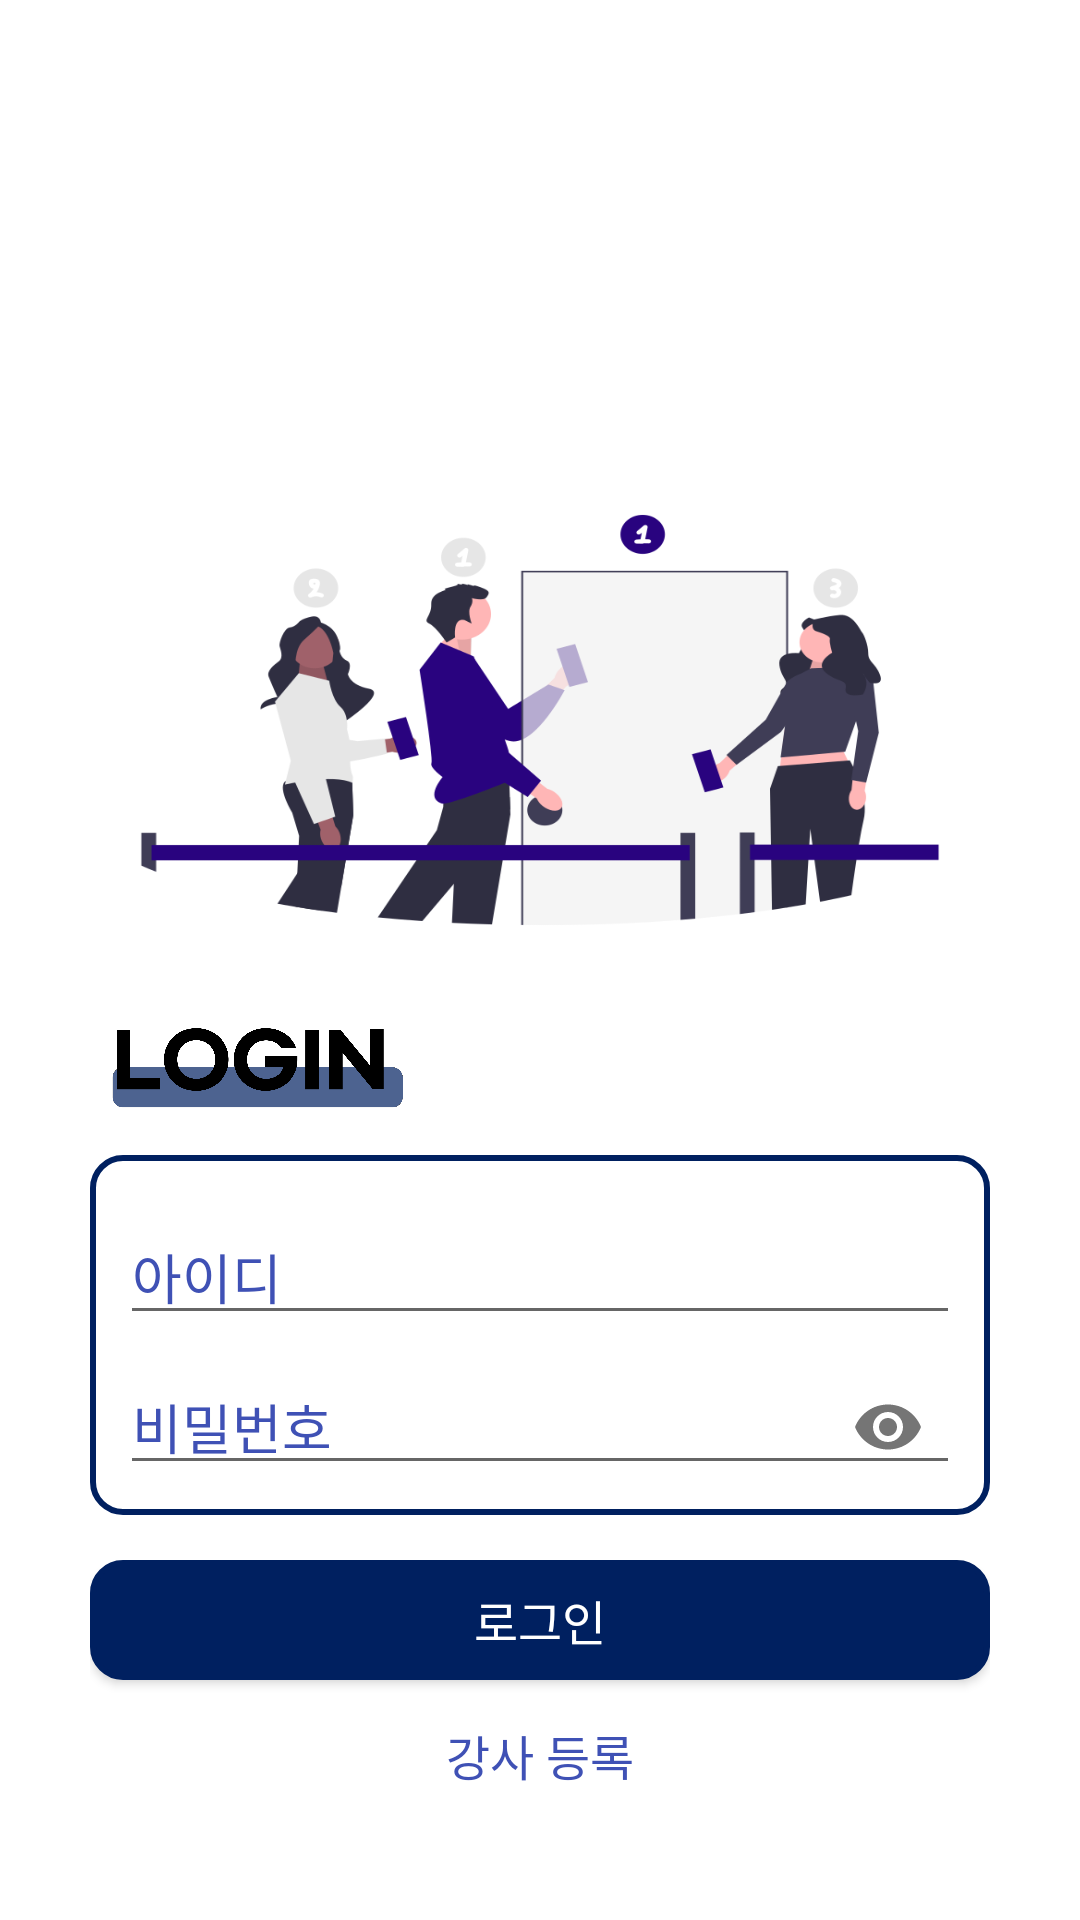

This screen was rendered from an Android layout file. Write that file and the resources it references.
<!-- AndroidManifest.xml: application theme Theme.CapstoneDesign -->
<!-- res/layout/teacher_login.xml -->
<?xml version="1.0" encoding="utf-8"?>
<LinearLayout xmlns:android="http://schemas.android.com/apk/res/android"
    xmlns:app="http://schemas.android.com/apk/res-auto"
    xmlns:tools="http://schemas.android.com/tools"
    android:id="@+id/parent_layout"
    android:layout_width="match_parent"
    android:layout_height="match_parent"
    android:background="@color/white"
    android:orientation="vertical"
    tools:context=".TeacherLogin">

    <ImageButton
        android:id="@+id/btn_back"
        android:layout_width="@dimen/back_btn_size"
        android:layout_height="@dimen/back_btn_size"
        android:layout_margin="@dimen/margin_s"
        android:background="#00000000"
        android:scaleType="fitXY"
        android:src="@drawable/btn_back" />

    <LinearLayout
        android:layout_width="match_parent"
        android:layout_height="@dimen/tl_lay_height"
        android:gravity="bottom"
        android:orientation="vertical">

        <ImageView
            android:layout_width="@dimen/tl_img_width"
            android:layout_height="@dimen/tl_img_height"
            android:scaleType="fitXY"
            android:layout_gravity="center"
            android:src="@drawable/teacher_login_img" />

    </LinearLayout>

    <LinearLayout
        android:layout_width="match_parent"
        android:layout_height="wrap_content"
        android:gravity="center"
        android:orientation="vertical">


        <LinearLayout
            android:layout_width="wrap_content"
            android:layout_height="wrap_content"
            android:orientation="vertical">

            <ImageView
                android:layout_width="@dimen/tl_header_width"
                android:layout_height="@dimen/tl_header_height"
                android:layout_marginLeft="@dimen/tl_header_margin"
                android:src="@drawable/teacher_login_header" />

            <LinearLayout
                android:layout_width="wrap_content"
                android:layout_height="wrap_content"
                android:padding="@dimen/padding_b"
                android:layout_gravity="center"
                android:background="@drawable/btn_border_navy"
                android:orientation="vertical"
            >

                <com.google.android.material.textfield.TextInputLayout
                    android:layout_width="@dimen/tl_text_width"
                    android:layout_height="@dimen/tl_text_height"
                    android:layout_gravity="center"
                    android:hint="@string/tl_hint_id"
                    android:textColorHint="@color/text">

                    <com.google.android.material.textfield.TextInputEditText
                        android:id="@+id/name"
                        android:layout_width="@dimen/tl_text_width"
                        android:layout_height="wrap_content"
                        android:fontFamily="@font/imcresoojin"
                        android:inputType="textWebEditText" />
                </com.google.android.material.textfield.TextInputLayout>

                <com.google.android.material.textfield.TextInputLayout
                    android:layout_width="@dimen/tl_text_width"
                    android:layout_height="@dimen/tl_text_height"
                    android:layout_gravity="center"
                    android:hint="@string/tl_hint_pass"
                    android:textColorHint="@color/text"
                    app:counterEnabled="true"
                    app:passwordToggleEnabled="true">

                    <com.google.android.material.textfield.TextInputEditText
                        android:id="@+id/password"
                        android:layout_width="@dimen/tl_text_width"
                        android:layout_height="wrap_content"
                        android:fontFamily="@font/imcresoojin"
                        android:inputType="textWebPassword" />
                </com.google.android.material.textfield.TextInputLayout>
            </LinearLayout>

            <Button
                android:id="@+id/login"
                android:layout_width="@dimen/tl_btn_width"
                android:layout_height="@dimen/tl_btn_height"
                android:layout_marginTop="@dimen/margin_b"
                android:layout_marginBottom="@dimen/margin_m"
                android:textSize="@dimen/text_size_s"
                android:layout_gravity="center"
                android:background="@drawable/btn_effect_navy"
                android:backgroundTint="@color/navy"
                android:fontFamily="@font/good"
                android:text="@string/tl_btn"
                android:textAlignment="center"
                android:textColor="@color/white"
                />

            <Button
                android:id="@+id/register"
                android:layout_width="@dimen/tl_reg_width"
                android:layout_height="@dimen/tl_reg_height"
                android:textSize="@dimen/text_size_s"
                android:layout_gravity="center"
                android:background="@drawable/btn_empty"
                android:fontFamily="@font/good"
                android:text="@string/tl_reg"
                android:textAlignment="center"
                android:textColor="@color/text"
               />
        </LinearLayout>


    </LinearLayout>


</LinearLayout>
<!-- resources referenced by this layout -->
<resources>
  <color name="navy">#002060</color>
  <color name="text">#3F51B5</color>
  <color name="white">#FFFFFFFF</color>
  <dimen name="back_btn_size">40dp</dimen>
  <dimen name="margin_b">15dp</dimen>
  <dimen name="margin_m">10dp</dimen>
  <dimen name="margin_s">5dp</dimen>
  <dimen name="padding_b">10dp</dimen>
  <dimen name="text_size_s">16sp</dimen>
  <dimen name="tl_btn_height">40dp</dimen>
  <dimen name="tl_btn_width">300dp</dimen>
  <dimen name="tl_header_height">55dp</dimen>
  <dimen name="tl_header_margin">-35dp</dimen>
  <dimen name="tl_header_width">180dp</dimen>
  <dimen name="tl_img_height">160dp</dimen>
  <dimen name="tl_img_width">340dp</dimen>
  <dimen name="tl_lay_height">220dp</dimen>
  <dimen name="tl_reg_height">30dp</dimen>
  <dimen name="tl_reg_width">130dp</dimen>
  <dimen name="tl_text_height">50dp</dimen>
  <dimen name="tl_text_width">280dp</dimen>
  <!-- drawable btn_border_navy (drawable) -->
  <?xml version="1.0" encoding="utf-8"?>
  <shape xmlns:android="http://schemas.android.com/apk/res/android"
      android:shape="rectangle">
  
      <solid
          android:color="@color/white"/>
      <stroke
          android:width="2dp"
          android:color="#002060"/>
      <corners
          android:topLeftRadius="10dp"
          android:topRightRadius="10dp"
          android:bottomLeftRadius="10dp"
          android:bottomRightRadius="10dp"  />
  </shape>
  <!-- drawable btn_effect_navy (drawable-v24) -->
  <?xml version="1.0" encoding="utf-8"?>
  <selector xmlns:android="http://schemas.android.com/apk/res/android">
      <item
          android:state_pressed="true"
          android:drawable="@drawable/effect_navy"/>
      <item
          android:state_window_focused="false"
          android:state_enabled="true"
          android:drawable="@drawable/effect_navy"/>
  
      <item
          android:state_enabled="true"
          android:drawable="@drawable/btn_border_navy"/>
  </selector>
  <!-- drawable teacher_login_header: png bitmap (drawable, 62850 bytes) -->
  <!-- drawable teacher_login_img: png bitmap (drawable, 42592 bytes) -->
  <string name="tl_btn">로그인</string>
  <string name="tl_hint_id">아이디</string>
  <string name="tl_hint_pass">비밀번호</string>
  <string name="tl_reg">강사 등록</string>
  <style name="Theme.CapstoneDesign" parent="Theme.AppCompat.DayNight.DarkActionBar">
          
          <item name="colorPrimary">@color/purple_500</item>
          <item name="colorPrimaryVariant">@color/purple_700</item>
          <item name="colorOnPrimary">@color/white</item>
          
          <item name="colorSecondary">@color/teal_200</item>
          <item name="colorSecondaryVariant">@color/teal_700</item>
          <item name="colorOnSecondary">@color/black</item>
          
          <item name="android:statusBarColor" tools:targetApi="l">?attr/colorPrimaryVariant</item>
          
          <item name="windowNoTitle">true</item>
      </style>
  <!-- drawable effect_navy (drawable-v24) -->
  <?xml version="1.0" encoding="utf-8"?>
  <ripple xmlns:android="http://schemas.android.com/apk/res/android"
      android:color="#0053FA"> 
  
      
      <item android:id="@android:id/background">
          <shape android:shape="rectangle">
              <solid />
  
              <stroke
                  android:width="2dp"
                  android:color="#0053FA"/>
              <corners
                  android:topLeftRadius="10dp"
                  android:topRightRadius="10dp"
                  android:bottomLeftRadius="10dp"
                  android:bottomRightRadius="10dp"  />
          </shape>
      </item>
  
  </ripple>
  <color name="purple_500">#FF6200EE</color>
  <color name="purple_700">#FF3700B3</color>
  <color name="teal_200">#FF03DAC5</color>
  <color name="teal_700">#FF018786</color>
  <color name="black">#FF000000</color>
</resources>
